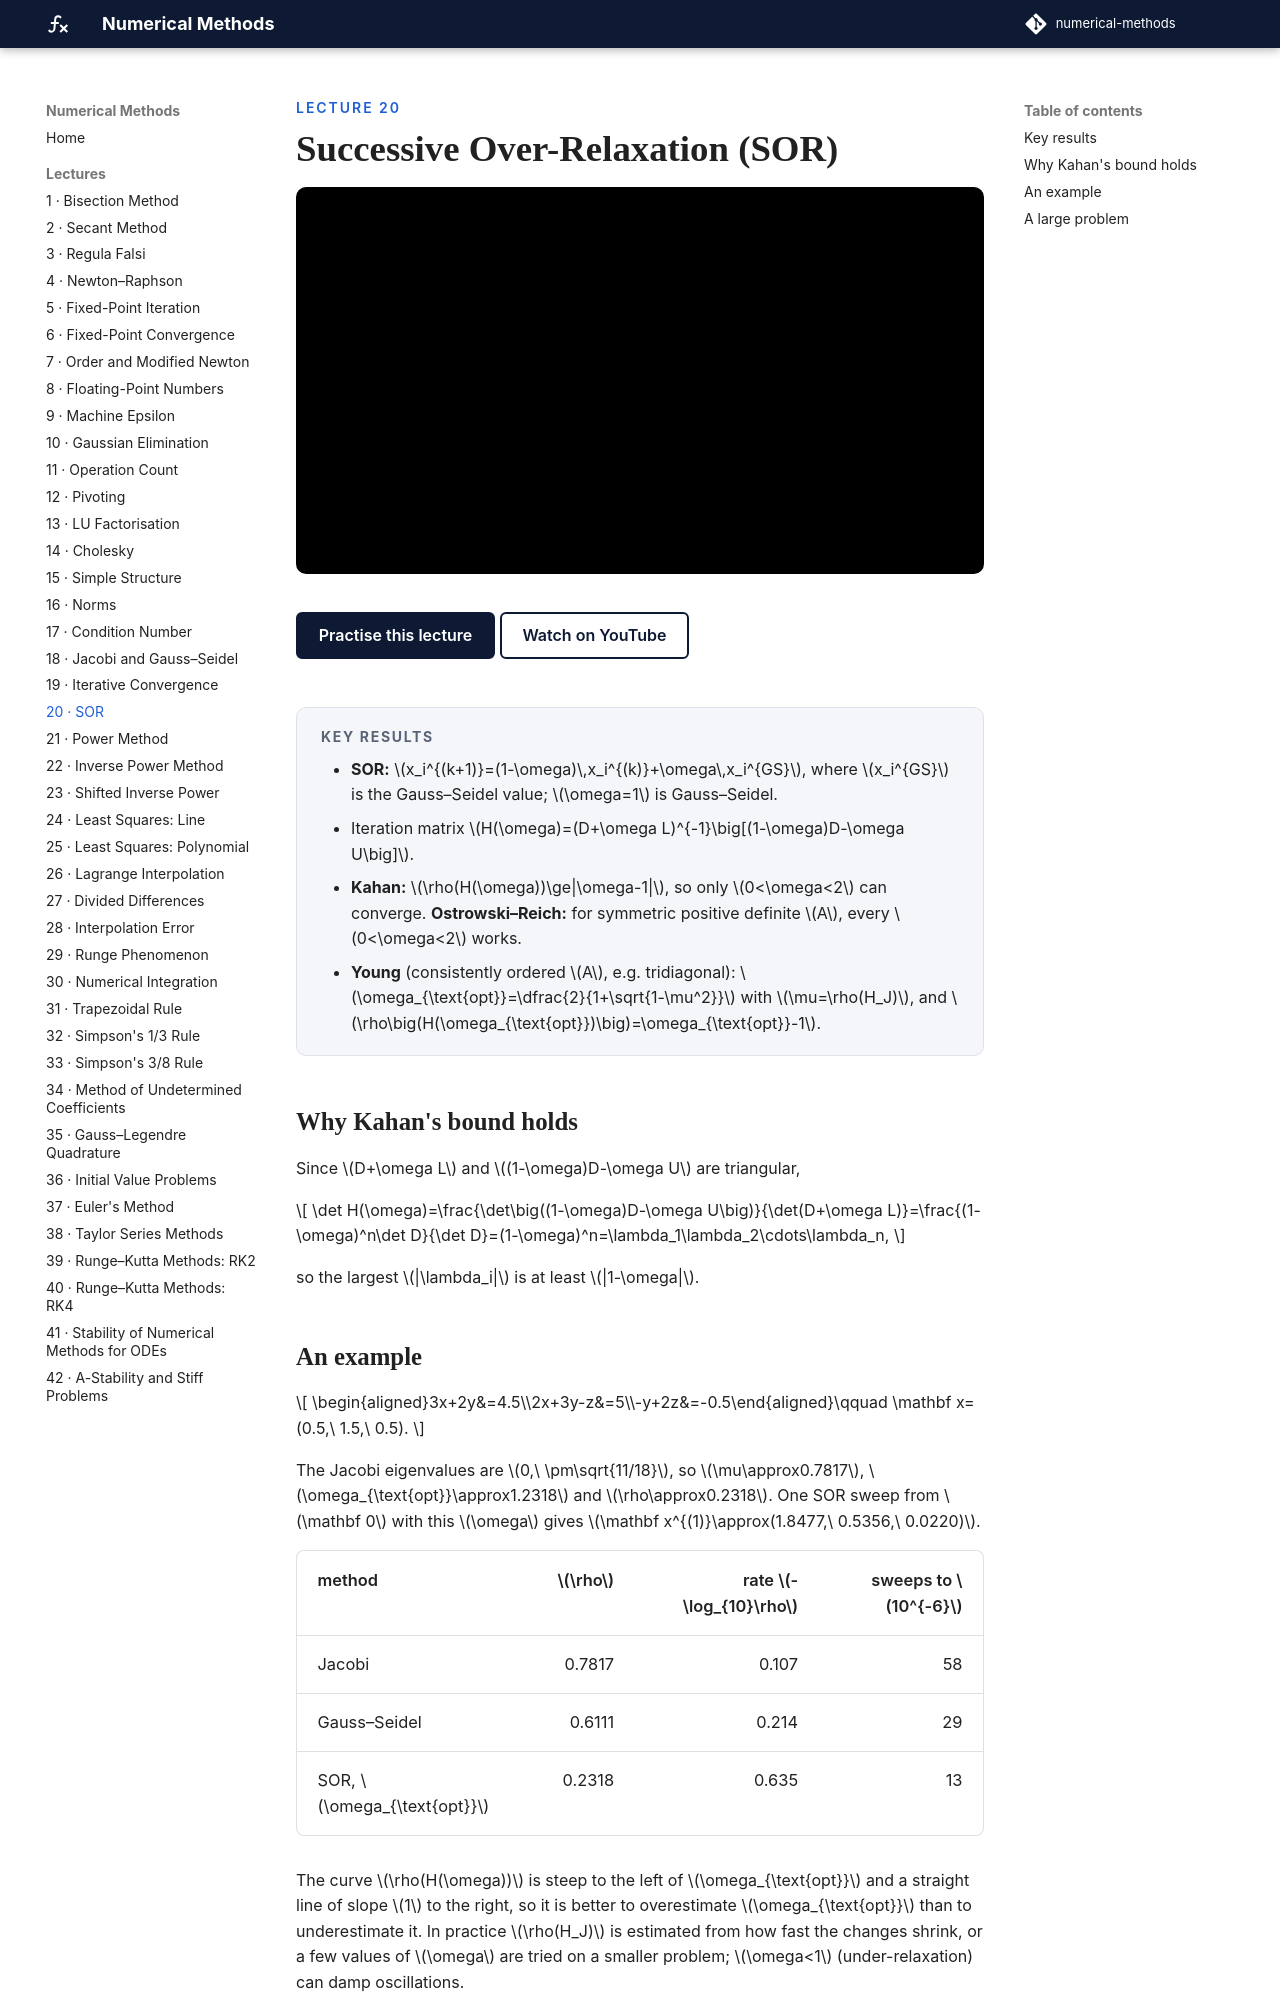

repository: biswarupbiswas/numerical-methods · page: lectures/lec20-sor/index.html · generator: mkdocs

---
title: Successive Over-Relaxation (SOR)
---

<p class="nm-eyebrow">Lecture 20</p>

# Successive Over-Relaxation (SOR)

<iframe class="nm-video" src="https://www.youtube-nocookie.com/embed/69iKRvNSOBw" title="Lecture 20: Successive Over-Relaxation (SOR)" allow="accelerometer; clipboard-write; encrypted-media; gyroscope; picture-in-picture; web-share" referrerpolicy="strict-origin-when-cross-origin" allowfullscreen></iframe>

<div class="nm-actions" markdown>
[Practise this lecture](../practice/lec20_sor.html){ .md-button .md-button--primary }
[Watch on YouTube](https://www.youtube.com/watch?v=69iKRvNSOBw){ .md-button }
</div>

<div class="nm-key" markdown>
#### Key results
- **SOR:** \(x_i^{(k+1)}=(1-\omega)\,x_i^{(k)}+\omega\,x_i^{GS}\), where \(x_i^{GS}\) is the Gauss–Seidel value; \(\omega=1\) is Gauss–Seidel.
- Iteration matrix \(H(\omega)=(D+\omega L)^{-1}\big[(1-\omega)D-\omega U\big]\).
- **Kahan:** \(\rho(H(\omega))\ge|\omega-1|\), so only \(0<\omega<2\) can converge. **Ostrowski–Reich:** for symmetric positive definite \(A\), every \(0<\omega<2\) works.
- **Young** (consistently ordered \(A\), e.g. tridiagonal): \(\omega_{\text{opt}}=\dfrac{2}{1+\sqrt{1-\mu^2}}\) with \(\mu=\rho(H_J)\), and \(\rho\big(H(\omega_{\text{opt}})\big)=\omega_{\text{opt}}-1\).
</div>

## Why Kahan's bound holds

Since \(D+\omega L\) and \((1-\omega)D-\omega U\) are triangular,

\[
\det H(\omega)=\frac{\det\big((1-\omega)D-\omega U\big)}{\det(D+\omega L)}=\frac{(1-\omega)^n\det D}{\det D}=(1-\omega)^n=\lambda_1\lambda_2\cdots\lambda_n,
\]

so the largest \(|\lambda_i|\) is at least \(|1-\omega|\).
